3-way image classification set "Water_images" from GitHub (sk1252k5/Water_Quality); label vocabulary: bersih, keruh, kotor.

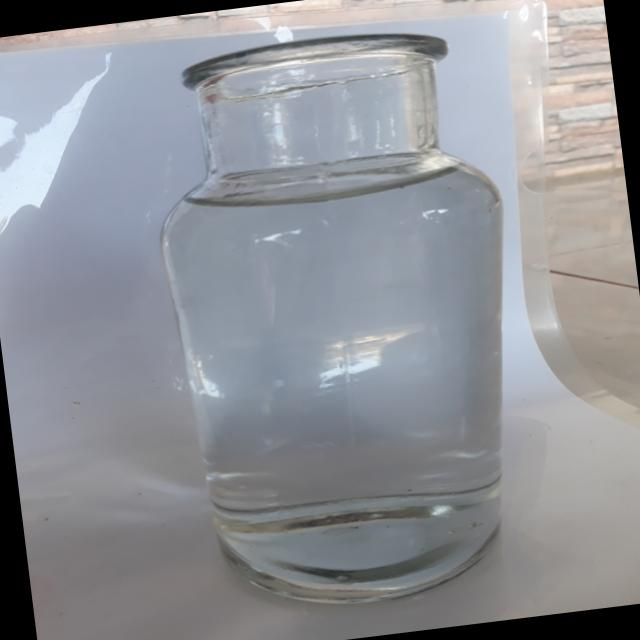
Label: bersih

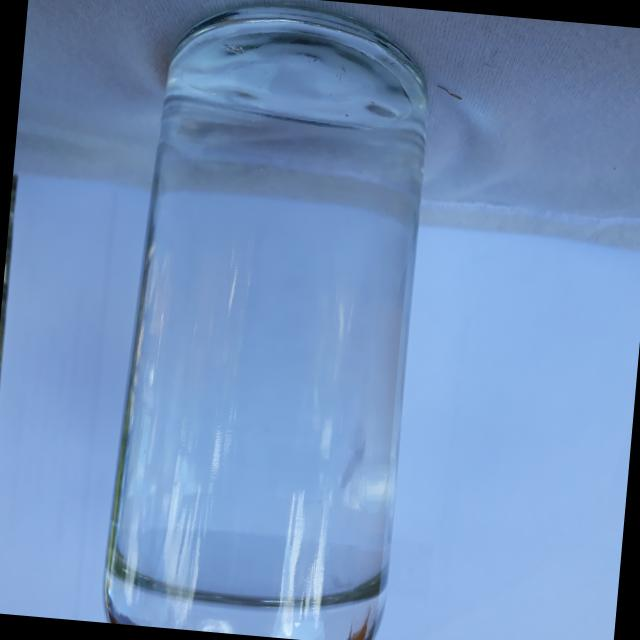
Label: bersih

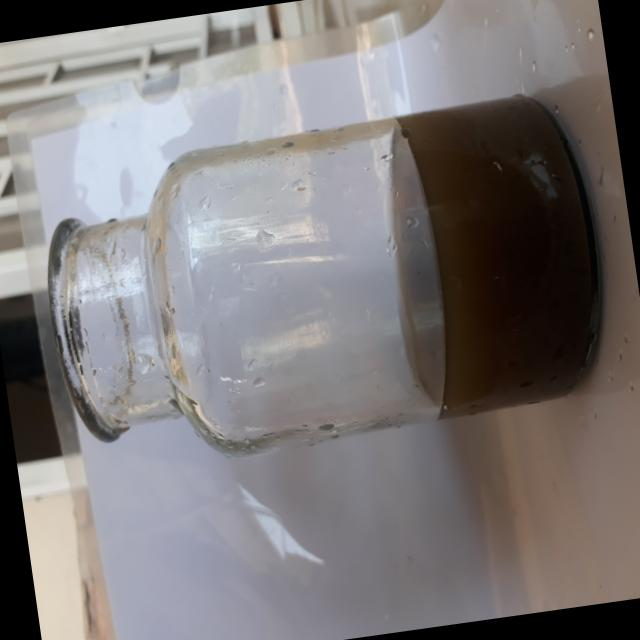
Label: kotor

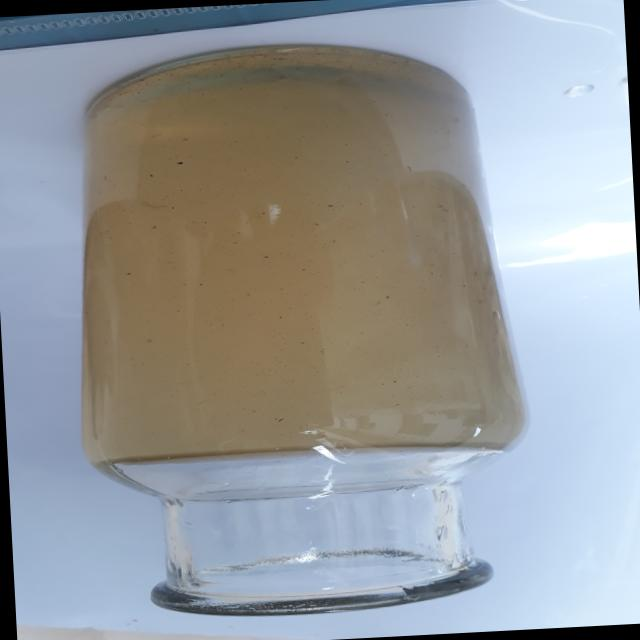
Label: kotor

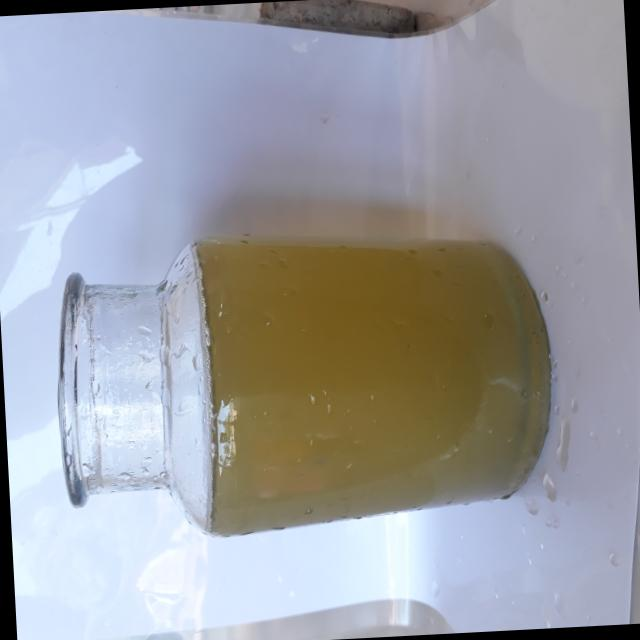
Label: keruh

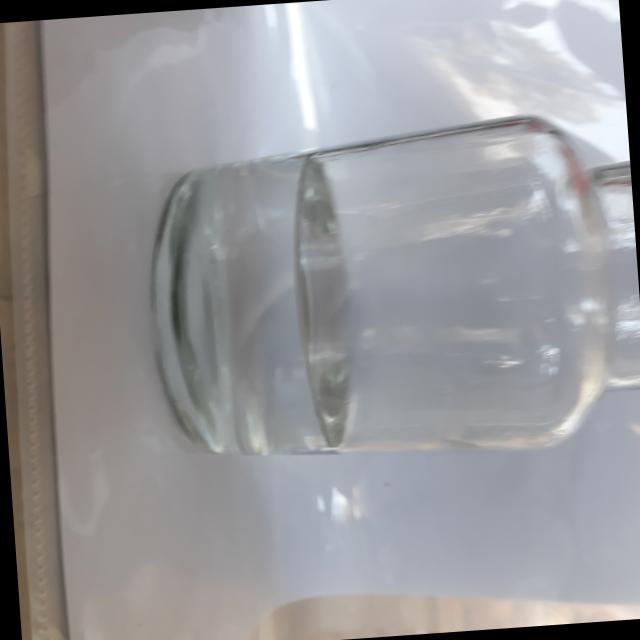
Label: bersih
